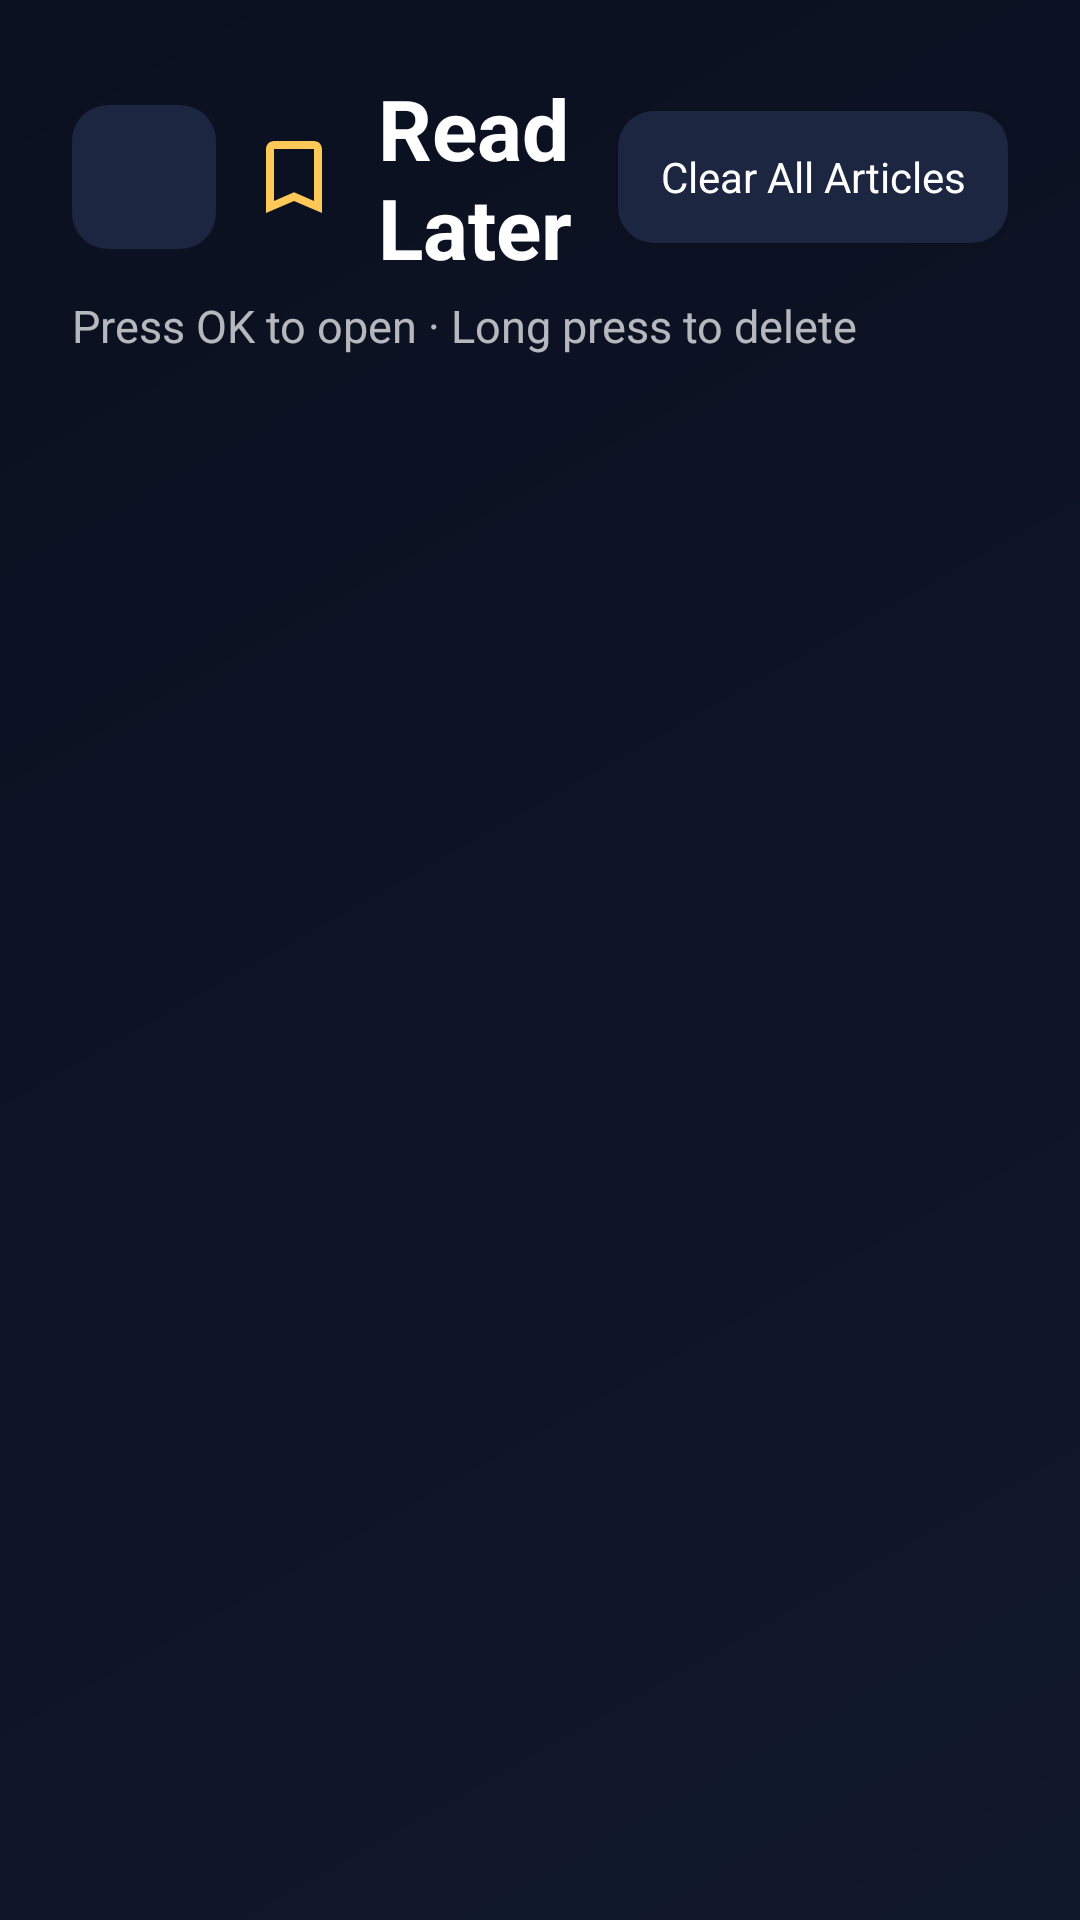

Android layout source for this screen:
<!-- AndroidManifest.xml: application theme Theme.TVNavBrowser -->
<!-- res/layout/activity_read_later.xml -->
<?xml version="1.0" encoding="utf-8"?>
<LinearLayout xmlns:android="http://schemas.android.com/apk/res/android"
    xmlns:app="http://schemas.android.com/apk/res-auto"
    android:layout_width="match_parent"
    android:layout_height="match_parent"
    android:background="?attr/screenBackground"
    android:orientation="vertical"
    android:padding="24dp">

    <LinearLayout
        android:layout_width="match_parent"
        android:layout_height="wrap_content"
        android:gravity="center_vertical"
        android:orientation="horizontal">

        <ImageButton
            android:id="@+id/btnReadLaterBack"
            style="@style/ToolbarIconButton"
            android:layout_marginEnd="10dp"
            android:src="@drawable/ic_nav_back"
            android:contentDescription="@string/nav_back" />

        <ImageView
            android:layout_width="32dp"
            android:layout_height="32dp"
            android:src="@drawable/ic_read_later"
            app:tint="@color/accent"
            android:contentDescription="@string/read_later_title" />

        <TextView
            style="@style/ScreenTitle"
            android:layout_width="0dp"
            android:layout_height="wrap_content"
            android:layout_marginStart="12dp"
            android:layout_weight="1"
            android:text="@string/read_later_title" />

        <Button
            android:id="@+id/btnClearAllReadLater"
            style="@style/ToolbarButton"
            android:layout_width="wrap_content"
            android:layout_height="44dp"
            android:drawableStart="@drawable/ic_nav_delete"
            android:drawablePadding="8dp"
            android:text="@string/read_later_clear_all" />
    </LinearLayout>

    <TextView
        style="@style/ScreenSubtitle"
        android:layout_width="match_parent"
        android:layout_height="wrap_content"
        android:layout_marginTop="4dp"
        android:layout_marginBottom="16dp"
        android:text="@string/list_hint_open" />

    <TextView
        android:id="@+id/tvEmpty"
        android:layout_width="match_parent"
        android:layout_height="wrap_content"
        android:layout_marginTop="32dp"
        android:gravity="center"
        android:text="@string/read_later_empty"
        android:textColor="@color/text_secondary"
        android:textSize="16sp"
        android:visibility="gone" />

    <ScrollView
        android:layout_width="match_parent"
        android:layout_height="0dp"
        android:layout_weight="1"
        android:clipChildren="false"
        android:clipToPadding="false"
        android:paddingStart="4dp"
        android:paddingEnd="4dp">

        <LinearLayout
            android:id="@+id/readLaterContainer"
            android:layout_width="match_parent"
            android:layout_height="wrap_content"
            android:clipChildren="false"
            android:clipToPadding="false"
            android:paddingTop="6dp"
            android:paddingBottom="16dp"
            android:orientation="vertical" />
    </ScrollView>
</LinearLayout>
<!-- resources referenced by this layout -->
<resources>
  <color name="accent">#FFFFC857</color>
  <color name="text_secondary">#B3FFFFFF</color>
  <string name="list_hint_open">Press OK to open · Long press to delete</string>
  <string name="nav_back">Back</string>
  <string name="read_later_clear_all">Clear All Articles</string>
  <string name="read_later_empty">No saved articles for offline reading.</string>
  <string name="read_later_title">Read Later</string>
  <style name="ScreenSubtitle">
          <item name="android:textColor">?android:attr/textColorSecondary</item>
          <item name="android:textSize">15sp</item>
          <item name="android:lineSpacingExtra">4dp</item>
      </style>
  <style name="ScreenTitle">
          <item name="android:textColor">?android:attr/textColorPrimary</item>
          <item name="android:textSize">28sp</item>
          <item name="android:textStyle">bold</item>
      </style>
  <color name="bg_dark">#FF0B1020</color>
  <color name="black">#FF000000</color>
  <color name="white">#FFFFFFFF</color>
  <color name="accent_dark">#FFE6A819</color>
  <color name="text_primary">#FFFFFFFF</color>
  <!-- drawable bg_screen (drawable) -->
  <?xml version="1.0" encoding="utf-8"?>
  <shape xmlns:android="http://schemas.android.com/apk/res/android"
      android:shape="rectangle">
      <gradient
          android:angle="135"
          android:endColor="@color/bg_dark"
          android:startColor="#FF10182B"
          android:type="linear" />
  </shape>
  <!-- drawable bg_settings_section (drawable) -->
  <?xml version="1.0" encoding="utf-8"?>
  <shape xmlns:android="http://schemas.android.com/apk/res/android"
      android:shape="rectangle">
      <solid android:color="#162138" />
      <stroke
          android:width="1dp"
          android:color="#243354" />
      <corners android:radius="16dp" />
  </shape>
  <!-- drawable bg_input_hint (drawable) -->
  <?xml version="1.0" encoding="utf-8"?>
  <shape xmlns:android="http://schemas.android.com/apk/res/android"
      android:shape="rectangle">
      <solid android:color="#CC151D33" />
      <corners android:radius="10dp" />
      <stroke
          android:width="1dp"
          android:color="@color/divider" />
  </shape>
  <!-- drawable bg_overlay_card (drawable) -->
  <?xml version="1.0" encoding="utf-8"?>
  <shape xmlns:android="http://schemas.android.com/apk/res/android"
      android:shape="rectangle">
      <solid android:color="#F00F172A" />
      <stroke
          android:width="2dp"
          android:color="#38BDF8" />
      <corners android:radius="16dp" />
  </shape>
  <!-- drawable bg_step_badge (drawable) -->
  <?xml version="1.0" encoding="utf-8"?>
  <shape xmlns:android="http://schemas.android.com/apk/res/android"
      android:shape="rectangle">
      <solid android:color="#1AFFC857" />
      <corners android:radius="24dp" />
      <stroke
          android:width="1.5dp"
          android:color="@color/accent" />
  </shape>
  <color name="divider">#33FFFFFF</color>
  <!-- drawable bg_toolbar (drawable) -->
  <?xml version="1.0" encoding="utf-8"?>
  <shape xmlns:android="http://schemas.android.com/apk/res/android"
      android:shape="rectangle">
      <solid android:color="@color/bg_toolbar" />
      <corners android:radius="16dp" />
      <stroke
          android:width="1dp"
          android:color="@color/divider" />
  </shape>
  <!-- drawable bg_webview_frame (drawable) -->
  <?xml version="1.0" encoding="utf-8"?>
  <shape xmlns:android="http://schemas.android.com/apk/res/android"
      android:shape="rectangle">
      <solid android:color="@color/black" />
      <corners android:radius="14dp" />
      <stroke
          android:width="1dp"
          android:color="@color/divider" />
  </shape>
  <color name="accent_soft">#33FFC857</color>
  <color name="bg_card">#FF1C2640</color>
  <color name="bg_toolbar">#FF151D33</color>
</resources>
